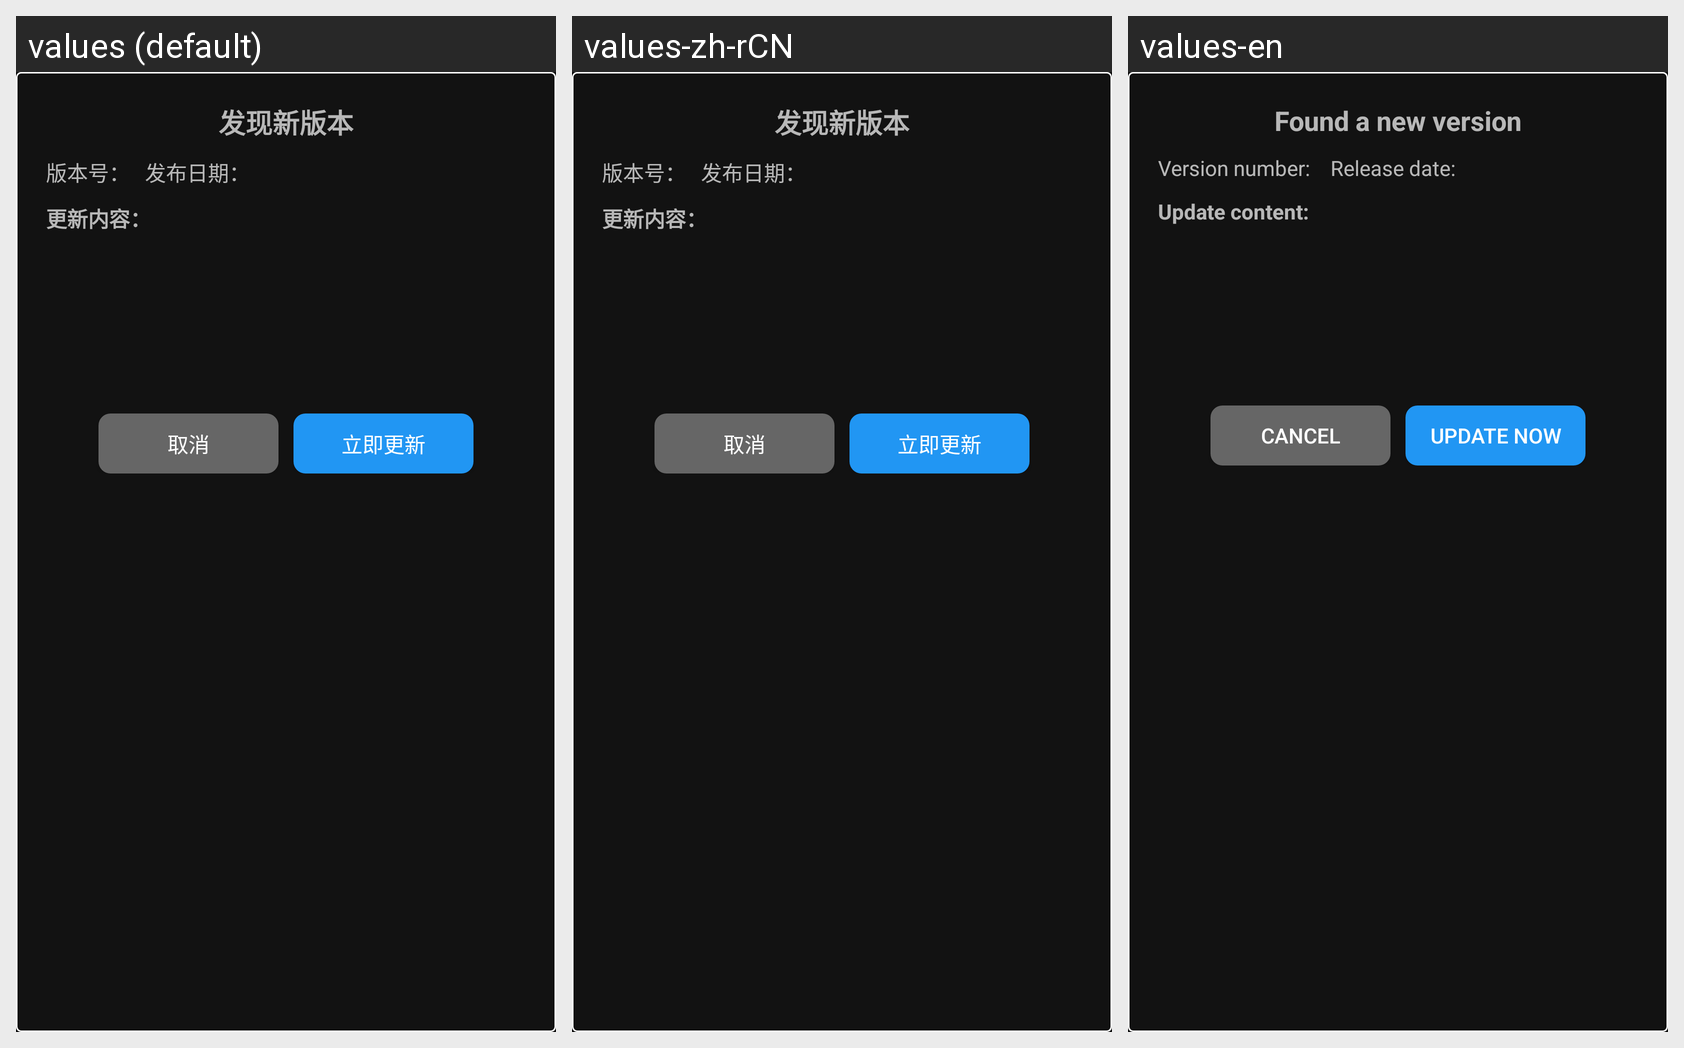

The Android screen above is rendered under several locales of the same app. Produce the string resources it draws, with the default and per-locale values.
Android screen res/layout/dialog_update.xml rendered under 3 locales, left to right: values (default), values-zh-rCN, values-en. Device: Nexus 5 (rendered at 1080×1920; each locale shown at half size, 540×960, under a caption strip naming it); theme Theme.YikuShoutApp.
Strings drawn on this screen, with the default value and each locale's value (text and hints the layout hard-codes, and strings that could not be matched under every locale, appear in the picture but are not listed):

found_new_version
  values: 发现新版本
  values-zh-rCN: 发现新版本
  values-en: Found a new version

version_number
  values: 版本号：
  values-zh-rCN: 版本号：
  values-en: Version number: 

release_date
  values: 发布日期：
  values-zh-rCN: 发布日期：
  values-en: Release date: 

update_content
  values: 更新内容：
  values-zh-rCN: 更新内容：
  values-en: Update content: 

cancel
  values: 取消
  values-zh-rCN: 取消
  values-en: CANCEL

update_now
  values: 立即更新
  values-zh-rCN: 立即更新
  values-en: update now
